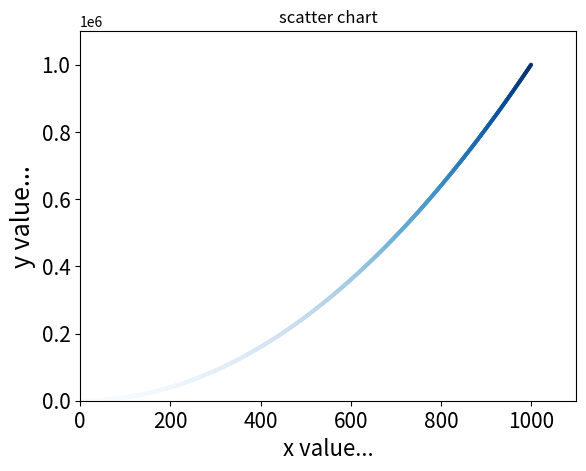

Python code for this plot:
import matplotlib.pyplot as plt


def draw_scatter_char_single_point(plt):
    plt.scatter(2, 4, s=200)
    plt.title('scatter chart')
    plt.xlabel('x value...', fontsize=16)
    plt.ylabel('y value...', fontsize=18)
    plt.tick_params(axis='both', labelsize=15)
    plt.show()


def draw_scatter_char_multi_point(plt):
    x_values=[1, 2, 3, 4, 5]
    y_values= [1, 4, 9 , 16, 25]
    # edgecolor 可以指定点的轮廓颜色
    # c 可以指定点的颜色; 也可以用 rgb 表示: c=(0.5,0.5,0,5)
    plt.scatter(x_values, y_values,c=(0.5, 0.5, 0.5),edgecolor='red', s=50)
    plt.title('scatter chart')
    plt.xlabel('x value...', fontsize=16)
    plt.ylabel('y value...', fontsize=18)
    plt.tick_params(axis='both', labelsize=15)
    plt.show()

# 自动绘制批量的点
"""
自定绘制批量的点
use_cmap: 是否用颜色映射
"""
def draw_scatter_char_multi_point_auto(plt, use_cmap):
    x_values = list(range(1, 1001))
    y_values = [x**2 for x in x_values]
    if use_cmap:
        plt.scatter(x_values, y_values, c=y_values, cmap=plt.cm.Blues, edgecolor='none', s=8)
    else:
        plt.scatter(x_values, y_values, s=6)
    plt.title('scatter chart')
    plt.xlabel('x value...', fontsize=16)
    plt.ylabel('y value...', fontsize=18)
    plt.tick_params(axis='both', labelsize=15)

    # 设置坐标轴的取值范围
    plt.axis([0,1100,0,1100000])
    plt.show()
    # 保存图到图片中
    # plt.savefig("my_scatter.jpg", bbox_inches='tight')


# draw_scatter_char_single_point(plt) 
# draw_scatter_char_multi_point(plt)  
draw_scatter_char_multi_point_auto(plt, True) 